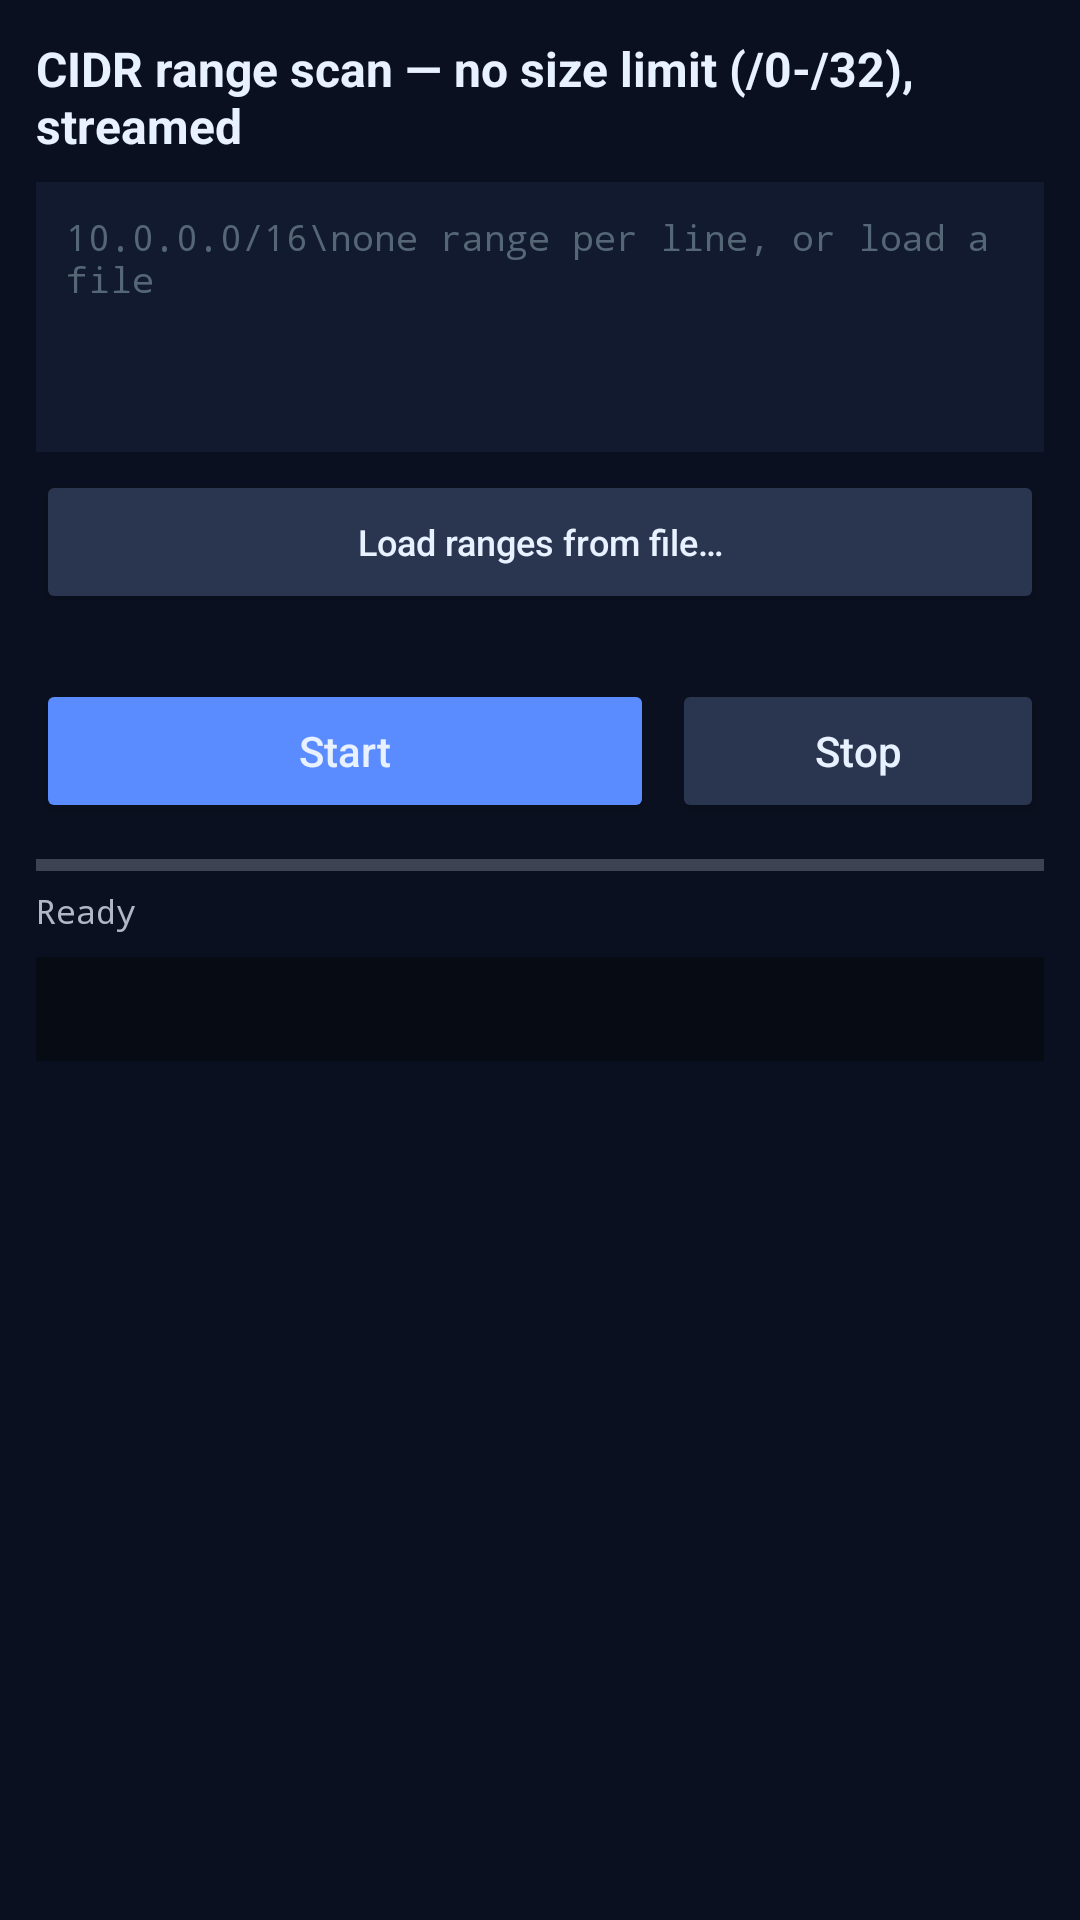

Reconstruct the res/layout file that produces this screen, plus the resources it refers to.
<!-- AndroidManifest.xml: application theme Theme.MrScannerOmega -->
<!-- res/layout/fragment_scan_cidr.xml -->
<?xml version="1.0" encoding="utf-8"?>
<LinearLayout xmlns:android="http://schemas.android.com/apk/res/android"
    android:layout_width="match_parent" android:layout_height="match_parent" android:orientation="vertical" android:padding="12dp">
    <TextView android:layout_width="match_parent" android:layout_height="wrap_content"
        android:text="CIDR range scan — no size limit (/0-/32), streamed" android:textColor="#E8F1FF" android:textSize="16sp" android:textStyle="bold"/>
    <EditText android:id="@+id/cidrInput" android:layout_width="match_parent" android:layout_height="90dp"
        android:layout_marginTop="8dp" android:background="#121A2F" android:fontFamily="monospace" android:gravity="top"
        android:inputType="textMultiLine" android:padding="10dp" android:hint="10.0.0.0/16\none range per line, or load a file"
        android:textColor="#E8F1FF" android:textColorHint="#556677" android:textSize="12sp"/>
    <Button android:id="@+id/btnLoadCidrFile" android:layout_width="match_parent" android:layout_height="wrap_content"
        android:layout_marginTop="6dp" android:backgroundTint="#2A3550" android:text="Load ranges from file…" android:textAllCaps="false" android:textSize="12sp"/>
    <TextView android:id="@+id/loadedCidrFileLabel" android:layout_width="match_parent" android:layout_height="wrap_content"
        android:text="" android:textColor="#7C8AA8" android:textSize="10sp"/>
    <LinearLayout android:layout_width="match_parent" android:layout_height="wrap_content" android:layout_marginTop="8dp" android:orientation="horizontal">
        <Button android:id="@+id/btnCidrStart" android:layout_width="0dp" android:layout_height="wrap_content" android:layout_marginEnd="6dp"
            android:layout_weight="1" android:backgroundTint="#5B8CFF" android:text="Start" android:textAllCaps="false"/>
        <Button android:id="@+id/btnCidrStop" android:layout_width="0dp" android:layout_height="wrap_content" android:layout_weight="0.6"
            android:backgroundTint="#2A3550" android:text="Stop" android:textAllCaps="false"/>
    </LinearLayout>
    <ProgressBar android:id="@+id/cidrProgress" style="?android:attr/progressBarStyleHorizontal"
        android:layout_width="match_parent" android:layout_height="wrap_content" android:layout_marginTop="6dp" android:max="100"/>
    <TextView android:id="@+id/cidrStatus" android:layout_width="match_parent" android:layout_height="wrap_content"
        android:fontFamily="monospace" android:text="Ready" android:textColor="#B0B8C8" android:textSize="11sp"/>
    <ScrollView android:layout_width="match_parent" android:layout_height="0dp" android:layout_marginTop="8dp" android:layout_weight="1">
        <TextView android:id="@+id/cidrResults" android:layout_width="match_parent" android:layout_height="wrap_content"
            android:background="#070B14" android:fontFamily="monospace" android:padding="10dp" android:textColor="#E8F1FF" android:textSize="11sp"/>
    </ScrollView>
</LinearLayout>
<!-- resources referenced by this layout -->
<resources>
  <style name="Theme.MrScannerOmega" parent="Theme.AppCompat.NoActionBar">
          <item name="colorPrimary">@color/omega_primary</item>
          <item name="colorPrimaryDark">@color/omega_bg</item>
          <item name="colorAccent">@color/omega_primary</item>
          <item name="android:statusBarColor">@color/omega_bg</item>
          <item name="android:navigationBarColor">@color/omega_bg</item>
          <item name="android:windowBackground">@color/omega_bg</item>
          <item name="android:textColorPrimary">@color/omega_on_bg</item>
          <item name="android:textColorSecondary">@color/omega_muted</item>
          <item name="android:buttonStyle">@style/OmegaButton</item>
      </style>
  <color name="omega_primary">#FF5B8CFF</color>
  <color name="omega_bg">#FF0B1020</color>
  <color name="omega_on_bg">#FFE8F1FF</color>
  <color name="omega_muted">#FFB0B8C8</color>
  <style name="OmegaButton" parent="Widget.AppCompat.Button">
          <item name="android:textAllCaps">false</item>
          <item name="android:textColor">@color/omega_on_bg</item>
      </style>
</resources>
